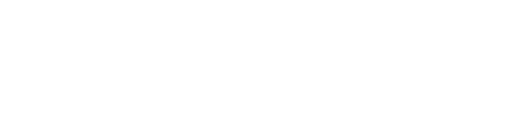
t = 0.00 s
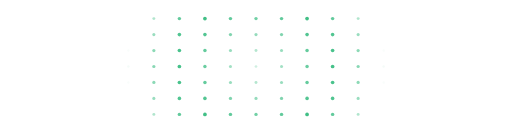
t = 1.25 s
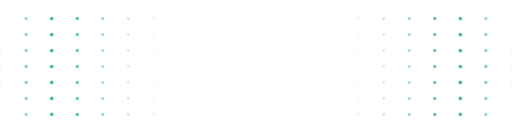
t = 2.50 s
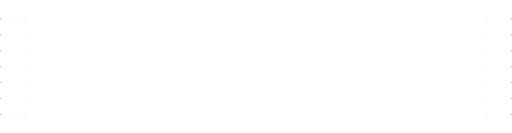
t = 3.75 s
t = 5.00 s: frame unchanged from t = 0.00 s, image omitted
t = 6.25 s: frame unchanged from t = 1.25 s, image omitted

The animated SVG that drew these frames (rendered in a browser with its animation timeline set to each time). Animation: 1 CSS @keyframes rule; one cycle of 7.50 s, repeats indefinitely.

<svg viewBox="-384 -100 768 200" fill="none" class="block h-full w-full" preserveAspectRatio="xMidYMid meet" aria-hidden="true"><circle cx="-384" cy="-72" r="1.8" style="animation:foundationRipple 5s ease-out 2.5s infinite;fill:rgba(255,255,255,0.22)"></circle><circle cx="-345.6" cy="-72" r="1.8" style="animation:foundationRipple 5s ease-out 2.258944485523991s infinite;fill:rgba(255,255,255,0.22)"></circle><circle cx="-307.2" cy="-72" r="1.8" style="animation:foundationRipple 5s ease-out 2.0190133962754238s infinite;fill:rgba(255,255,255,0.22)"></circle><circle cx="-268.8" cy="-72" r="1.8" style="animation:foundationRipple 5s ease-out 1.780661314506813s infinite;fill:rgba(255,255,255,0.22)"></circle><circle cx="-230.4" cy="-72" r="1.8" style="animation:foundationRipple 5s ease-out 1.5446193889122894s infinite;fill:rgba(255,255,255,0.22)"></circle><circle cx="-192" cy="-72" r="1.8" style="animation:foundationRipple 5s ease-out 1.3121349447398871s infinite;fill:rgba(255,255,255,0.22)"></circle><circle cx="-153.60000000000002" cy="-72" r="1.8" style="animation:foundationRipple 5s ease-out 1.0854961477556948s infinite;fill:rgba(255,255,255,0.22)"></circle><circle cx="-115.19999999999999" cy="-72" r="1.8" style="animation:foundationRipple 5s ease-out 0.8692872812589003s infinite;fill:rgba(255,255,255,0.22)"></circle><circle cx="-76.80000000000001" cy="-72" r="1.8" style="animation:foundationRipple 5s ease-out 0.673627185396834s infinite;fill:rgba(255,255,255,0.22)"></circle><circle cx="-38.400000000000034" cy="-72" r="1.8" style="animation:foundationRipple 5s ease-out 0.5221508493088586s infinite;fill:rgba(255,255,255,0.22)"></circle><circle cx="0" cy="-72" r="1.8" style="animation:foundationRipple 5s ease-out 0.4607213376254634s infinite;fill:rgba(255,255,255,0.22)"></circle><circle cx="38.39999999999998" cy="-72" r="1.8" style="animation:foundationRipple 5s ease-out 0.5221508493088584s infinite;fill:rgba(255,255,255,0.22)"></circle><circle cx="76.79999999999995" cy="-72" r="1.8" style="animation:foundationRipple 5s ease-out 0.6736271853968335s infinite;fill:rgba(255,255,255,0.22)"></circle><circle cx="115.19999999999999" cy="-72" r="1.8" style="animation:foundationRipple 5s ease-out 0.8692872812589003s infinite;fill:rgba(255,255,255,0.22)"></circle><circle cx="153.60000000000002" cy="-72" r="1.8" style="animation:foundationRipple 5s ease-out 1.0854961477556948s infinite;fill:rgba(255,255,255,0.22)"></circle><circle cx="192" cy="-72" r="1.8" style="animation:foundationRipple 5s ease-out 1.3121349447398871s infinite;fill:rgba(255,255,255,0.22)"></circle><circle cx="230.39999999999998" cy="-72" r="1.8" style="animation:foundationRipple 5s ease-out 1.5446193889122892s infinite;fill:rgba(255,255,255,0.22)"></circle><circle cx="268.79999999999995" cy="-72" r="1.8" style="animation:foundationRipple 5s ease-out 1.780661314506813s infinite;fill:rgba(255,255,255,0.22)"></circle><circle cx="307.19999999999993" cy="-72" r="1.8" style="animation:foundationRipple 5s ease-out 2.0190133962754238s infinite;fill:rgba(255,255,255,0.22)"></circle><circle cx="345.6" cy="-72" r="1.8" style="animation:foundationRipple 5s ease-out 2.258944485523991s infinite;fill:rgba(255,255,255,0.22)"></circle><circle cx="384" cy="-72" r="1.8" style="animation:foundationRipple 5s ease-out 2.5s infinite;fill:rgba(255,255,255,0.22)"></circle><circle cx="-384" cy="-48" r="1.8" style="animation:foundationRipple 5s ease-out 2.4763027827182427s infinite;fill:rgba(255,255,255,0.22)"></circle><circle cx="-345.6" cy="-48" r="1.8" style="animation:foundationRipple 5s ease-out 2.2326902293818907s infinite;fill:rgba(255,255,255,0.22)"></circle><circle cx="-307.2" cy="-48" r="1.8" style="animation:foundationRipple 5s ease-out 1.989595578512813s infinite;fill:rgba(255,255,255,0.22)"></circle><circle cx="-268.8" cy="-48" r="1.8" style="animation:foundationRipple 5s ease-out 1.7472350124351466s infinite;fill:rgba(255,255,255,0.22)"></circle><circle cx="-230.4" cy="-48" r="1.8" style="animation:foundationRipple 5s ease-out 1.5059629903493268s infinite;fill:rgba(255,255,255,0.22)"></circle><circle cx="-192" cy="-48" r="1.8" style="animation:foundationRipple 5s ease-out 1.266401826003761s infinite;fill:rgba(255,255,255,0.22)"></circle><circle cx="-153.60000000000002" cy="-48" r="1.8" style="animation:foundationRipple 5s ease-out 1.0297462592748596s infinite;fill:rgba(255,255,255,0.22)"></circle><circle cx="-115.19999999999999" cy="-48" r="1.8" style="animation:foundationRipple 5s ease-out 0.7985836518841365s infinite;fill:rgba(255,255,255,0.22)"></circle><circle cx="-76.80000000000001" cy="-48" r="1.8" style="animation:foundationRipple 5s ease-out 0.5795248541726004s infinite;fill:rgba(255,255,255,0.22)"></circle><circle cx="-38.400000000000034" cy="-48" r="1.8" style="animation:foundationRipple 5s ease-out 0.39334079515361176s infinite;fill:rgba(255,255,255,0.22)"></circle><circle cx="0" cy="-48" r="1.8" style="animation:foundationRipple 5s ease-out 0.3071475584169756s infinite;fill:rgba(255,255,255,0.22)"></circle><circle cx="38.39999999999998" cy="-48" r="1.8" style="animation:foundationRipple 5s ease-out 0.39334079515361153s infinite;fill:rgba(255,255,255,0.22)"></circle><circle cx="76.79999999999995" cy="-48" r="1.8" style="animation:foundationRipple 5s ease-out 0.5795248541726s infinite;fill:rgba(255,255,255,0.22)"></circle><circle cx="115.19999999999999" cy="-48" r="1.8" style="animation:foundationRipple 5s ease-out 0.7985836518841365s infinite;fill:rgba(255,255,255,0.22)"></circle><circle cx="153.60000000000002" cy="-48" r="1.8" style="animation:foundationRipple 5s ease-out 1.0297462592748596s infinite;fill:rgba(255,255,255,0.22)"></circle><circle cx="192" cy="-48" r="1.8" style="animation:foundationRipple 5s ease-out 1.266401826003761s infinite;fill:rgba(255,255,255,0.22)"></circle><circle cx="230.39999999999998" cy="-48" r="1.8" style="animation:foundationRipple 5s ease-out 1.5059629903493268s infinite;fill:rgba(255,255,255,0.22)"></circle><circle cx="268.79999999999995" cy="-48" r="1.8" style="animation:foundationRipple 5s ease-out 1.7472350124351463s infinite;fill:rgba(255,255,255,0.22)"></circle><circle cx="307.19999999999993" cy="-48" r="1.8" style="animation:foundationRipple 5s ease-out 1.9895955785128128s infinite;fill:rgba(255,255,255,0.22)"></circle><circle cx="345.6" cy="-48" r="1.8" style="animation:foundationRipple 5s ease-out 2.2326902293818907s infinite;fill:rgba(255,255,255,0.22)"></circle><circle cx="384" cy="-48" r="1.8" style="animation:foundationRipple 5s ease-out 2.4763027827182427s infinite;fill:rgba(255,255,255,0.22)"></circle><circle cx="-384" cy="-24" r="1.8" style="animation:foundationRipple 5s ease-out 2.461974970367689s infinite;fill:rgba(255,255,255,0.22)"></circle><circle cx="-345.6" cy="-24" r="1.8" style="animation:foundationRipple 5s ease-out 2.2167884300032394s infinite;fill:rgba(255,255,255,0.22)"></circle><circle cx="-307.2" cy="-24" r="1.8" style="animation:foundationRipple 5s ease-out 1.9717342237372169s infinite;fill:rgba(255,255,255,0.22)"></circle><circle cx="-268.8" cy="-24" r="1.8" style="animation:foundationRipple 5s ease-out 1.7268686897671501s infinite;fill:rgba(255,255,255,0.22)"></circle><circle cx="-230.4" cy="-24" r="1.8" style="animation:foundationRipple 5s ease-out 1.482285333976139s infinite;fill:rgba(255,255,255,0.22)"></circle><circle cx="-192" cy="-24" r="1.8" style="animation:foundationRipple 5s ease-out 1.2381513913591213s infinite;fill:rgba(255,255,255,0.22)"></circle><circle cx="-153.60000000000002" cy="-24" r="1.8" style="animation:foundationRipple 5s ease-out 0.9947977892564066s infinite;fill:rgba(255,255,255,0.22)"></circle><circle cx="-115.19999999999999" cy="-24" r="1.8" style="animation:foundationRipple 5s ease-out 0.7529814951746634s infinite;fill:rgba(255,255,255,0.22)"></circle><circle cx="-76.80000000000001" cy="-24" r="1.8" style="animation:foundationRipple 5s ease-out 0.5148731296374298s infinite;fill:rgba(255,255,255,0.22)"></circle><circle cx="-38.400000000000034" cy="-24" r="1.8" style="animation:foundationRipple 5s ease-out 0.28976242708630034s infinite;fill:rgba(255,255,255,0.22)"></circle><circle cx="0" cy="-24" r="1.8" style="animation:foundationRipple 5s ease-out 0.1535737792084878s infinite;fill:rgba(255,255,255,0.22)"></circle><circle cx="38.39999999999998" cy="-24" r="1.8" style="animation:foundationRipple 5s ease-out 0.2897624270863s infinite;fill:rgba(255,255,255,0.22)"></circle><circle cx="76.79999999999995" cy="-24" r="1.8" style="animation:foundationRipple 5s ease-out 0.5148731296374294s infinite;fill:rgba(255,255,255,0.22)"></circle><circle cx="115.19999999999999" cy="-24" r="1.8" style="animation:foundationRipple 5s ease-out 0.7529814951746634s infinite;fill:rgba(255,255,255,0.22)"></circle><circle cx="153.60000000000002" cy="-24" r="1.8" style="animation:foundationRipple 5s ease-out 0.9947977892564066s infinite;fill:rgba(255,255,255,0.22)"></circle><circle cx="192" cy="-24" r="1.8" style="animation:foundationRipple 5s ease-out 1.2381513913591213s infinite;fill:rgba(255,255,255,0.22)"></circle><circle cx="230.39999999999998" cy="-24" r="1.8" style="animation:foundationRipple 5s ease-out 1.482285333976139s infinite;fill:rgba(255,255,255,0.22)"></circle><circle cx="268.79999999999995" cy="-24" r="1.8" style="animation:foundationRipple 5s ease-out 1.7268686897671495s infinite;fill:rgba(255,255,255,0.22)"></circle><circle cx="307.19999999999993" cy="-24" r="1.8" style="animation:foundationRipple 5s ease-out 1.9717342237372164s infinite;fill:rgba(255,255,255,0.22)"></circle><circle cx="345.6" cy="-24" r="1.8" style="animation:foundationRipple 5s ease-out 2.2167884300032394s infinite;fill:rgba(255,255,255,0.22)"></circle><circle cx="384" cy="-24" r="1.8" style="animation:foundationRipple 5s ease-out 2.461974970367689s infinite;fill:rgba(255,255,255,0.22)"></circle><circle cx="-384" cy="0" r="1.8" style="animation:foundationRipple 5s ease-out 2.457180467335805s infinite;fill:rgba(255,255,255,0.22)"></circle><circle cx="-345.6" cy="0" r="1.8" style="animation:foundationRipple 5s ease-out 2.211462420602224s infinite;fill:rgba(255,255,255,0.22)"></circle><circle cx="-307.2" cy="0" r="1.8" style="animation:foundationRipple 5s ease-out 1.9657443738686435s infinite;fill:rgba(255,255,255,0.22)"></circle><circle cx="-268.8" cy="0" r="1.8" style="animation:foundationRipple 5s ease-out 1.7200263271350635s infinite;fill:rgba(255,255,255,0.22)"></circle><circle cx="-230.4" cy="0" r="1.8" style="animation:foundationRipple 5s ease-out 1.4743082804014829s infinite;fill:rgba(255,255,255,0.22)"></circle><circle cx="-192" cy="0" r="1.8" style="animation:foundationRipple 5s ease-out 1.2285902336679024s infinite;fill:rgba(255,255,255,0.22)"></circle><circle cx="-153.60000000000002" cy="0" r="1.8" style="animation:foundationRipple 5s ease-out 0.9828721869343221s infinite;fill:rgba(255,255,255,0.22)"></circle><circle cx="-115.19999999999999" cy="0" r="1.8" style="animation:foundationRipple 5s ease-out 0.7371541402007413s infinite;fill:rgba(255,255,255,0.22)"></circle><circle cx="-76.80000000000001" cy="0" r="1.8" style="animation:foundationRipple 5s ease-out 0.49143609346716105s infinite;fill:rgba(255,255,255,0.22)"></circle><circle cx="-38.400000000000034" cy="0" r="1.8" style="animation:foundationRipple 5s ease-out 0.2457180467335807s infinite;fill:rgba(255,255,255,0.22)"></circle><circle cx="0" cy="0" r="1.8" style="animation:foundationRipple 5s ease-out 0s infinite;fill:rgba(255,255,255,0.22)"></circle><circle cx="38.39999999999998" cy="0" r="1.8" style="animation:foundationRipple 5s ease-out 0.24571804673358033s infinite;fill:rgba(255,255,255,0.22)"></circle><circle cx="76.79999999999995" cy="0" r="1.8" style="animation:foundationRipple 5s ease-out 0.49143609346716066s infinite;fill:rgba(255,255,255,0.22)"></circle><circle cx="115.19999999999999" cy="0" r="1.8" style="animation:foundationRipple 5s ease-out 0.7371541402007413s infinite;fill:rgba(255,255,255,0.22)"></circle><circle cx="153.60000000000002" cy="0" r="1.8" style="animation:foundationRipple 5s ease-out 0.9828721869343221s infinite;fill:rgba(255,255,255,0.22)"></circle><circle cx="192" cy="0" r="1.8" style="animation:foundationRipple 5s ease-out 1.2285902336679024s infinite;fill:rgba(255,255,255,0.22)"></circle><circle cx="230.39999999999998" cy="0" r="1.8" style="animation:foundationRipple 5s ease-out 1.4743082804014827s infinite;fill:rgba(255,255,255,0.22)"></circle><circle cx="268.79999999999995" cy="0" r="1.8" style="animation:foundationRipple 5s ease-out 1.7200263271350629s infinite;fill:rgba(255,255,255,0.22)"></circle><circle cx="307.19999999999993" cy="0" r="1.8" style="animation:foundationRipple 5s ease-out 1.9657443738686433s infinite;fill:rgba(255,255,255,0.22)"></circle><circle cx="345.6" cy="0" r="1.8" style="animation:foundationRipple 5s ease-out 2.211462420602224s infinite;fill:rgba(255,255,255,0.22)"></circle><circle cx="384" cy="0" r="1.8" style="animation:foundationRipple 5s ease-out 2.457180467335805s infinite;fill:rgba(255,255,255,0.22)"></circle><circle cx="-384" cy="24" r="1.8" style="animation:foundationRipple 5s ease-out 2.461974970367689s infinite;fill:rgba(255,255,255,0.22)"></circle><circle cx="-345.6" cy="24" r="1.8" style="animation:foundationRipple 5s ease-out 2.2167884300032394s infinite;fill:rgba(255,255,255,0.22)"></circle><circle cx="-307.2" cy="24" r="1.8" style="animation:foundationRipple 5s ease-out 1.9717342237372169s infinite;fill:rgba(255,255,255,0.22)"></circle><circle cx="-268.8" cy="24" r="1.8" style="animation:foundationRipple 5s ease-out 1.7268686897671501s infinite;fill:rgba(255,255,255,0.22)"></circle><circle cx="-230.4" cy="24" r="1.8" style="animation:foundationRipple 5s ease-out 1.482285333976139s infinite;fill:rgba(255,255,255,0.22)"></circle><circle cx="-192" cy="24" r="1.8" style="animation:foundationRipple 5s ease-out 1.2381513913591213s infinite;fill:rgba(255,255,255,0.22)"></circle><circle cx="-153.60000000000002" cy="24" r="1.8" style="animation:foundationRipple 5s ease-out 0.9947977892564066s infinite;fill:rgba(255,255,255,0.22)"></circle><circle cx="-115.19999999999999" cy="24" r="1.8" style="animation:foundationRipple 5s ease-out 0.7529814951746634s infinite;fill:rgba(255,255,255,0.22)"></circle><circle cx="-76.80000000000001" cy="24" r="1.8" style="animation:foundationRipple 5s ease-out 0.5148731296374298s infinite;fill:rgba(255,255,255,0.22)"></circle><circle cx="-38.400000000000034" cy="24" r="1.8" style="animation:foundationRipple 5s ease-out 0.28976242708630034s infinite;fill:rgba(255,255,255,0.22)"></circle><circle cx="0" cy="24" r="1.8" style="animation:foundationRipple 5s ease-out 0.1535737792084878s infinite;fill:rgba(255,255,255,0.22)"></circle><circle cx="38.39999999999998" cy="24" r="1.8" style="animation:foundationRipple 5s ease-out 0.2897624270863s infinite;fill:rgba(255,255,255,0.22)"></circle><circle cx="76.79999999999995" cy="24" r="1.8" style="animation:foundationRipple 5s ease-out 0.5148731296374294s infinite;fill:rgba(255,255,255,0.22)"></circle><circle cx="115.19999999999999" cy="24" r="1.8" style="animation:foundationRipple 5s ease-out 0.7529814951746634s infinite;fill:rgba(255,255,255,0.22)"></circle><circle cx="153.60000000000002" cy="24" r="1.8" style="animation:foundationRipple 5s ease-out 0.9947977892564066s infinite;fill:rgba(255,255,255,0.22)"></circle><circle cx="192" cy="24" r="1.8" style="animation:foundationRipple 5s ease-out 1.2381513913591213s infinite;fill:rgba(255,255,255,0.22)"></circle><circle cx="230.39999999999998" cy="24" r="1.8" style="animation:foundationRipple 5s ease-out 1.482285333976139s infinite;fill:rgba(255,255,255,0.22)"></circle><circle cx="268.79999999999995" cy="24" r="1.8" style="animation:foundationRipple 5s ease-out 1.7268686897671495s infinite;fill:rgba(255,255,255,0.22)"></circle><circle cx="307.19999999999993" cy="24" r="1.8" style="animation:foundationRipple 5s ease-out 1.9717342237372164s infinite;fill:rgba(255,255,255,0.22)"></circle><circle cx="345.6" cy="24" r="1.8" style="animation:foundationRipple 5s ease-out 2.2167884300032394s infinite;fill:rgba(255,255,255,0.22)"></circle><circle cx="384" cy="24" r="1.8" style="animation:foundationRipple 5s ease-out 2.461974970367689s infinite;fill:rgba(255,255,255,0.22)"></circle><circle cx="-384" cy="48" r="1.8" style="animation:foundationRipple 5s ease-out 2.4763027827182427s infinite;fill:rgba(255,255,255,0.22)"></circle><circle cx="-345.6" cy="48" r="1.8" style="animation:foundationRipple 5s ease-out 2.2326902293818907s infinite;fill:rgba(255,255,255,0.22)"></circle><circle cx="-307.2" cy="48" r="1.8" style="animation:foundationRipple 5s ease-out 1.989595578512813s infinite;fill:rgba(255,255,255,0.22)"></circle><circle cx="-268.8" cy="48" r="1.8" style="animation:foundationRipple 5s ease-out 1.7472350124351466s infinite;fill:rgba(255,255,255,0.22)"></circle><circle cx="-230.4" cy="48" r="1.8" style="animation:foundationRipple 5s ease-out 1.5059629903493268s infinite;fill:rgba(255,255,255,0.22)"></circle><circle cx="-192" cy="48" r="1.8" style="animation:foundationRipple 5s ease-out 1.266401826003761s infinite;fill:rgba(255,255,255,0.22)"></circle><circle cx="-153.60000000000002" cy="48" r="1.8" style="animation:foundationRipple 5s ease-out 1.0297462592748596s infinite;fill:rgba(255,255,255,0.22)"></circle><circle cx="-115.19999999999999" cy="48" r="1.8" style="animation:foundationRipple 5s ease-out 0.7985836518841365s infinite;fill:rgba(255,255,255,0.22)"></circle><circle cx="-76.80000000000001" cy="48" r="1.8" style="animation:foundationRipple 5s ease-out 0.5795248541726004s infinite;fill:rgba(255,255,255,0.22)"></circle><circle cx="-38.400000000000034" cy="48" r="1.8" style="animation:foundationRipple 5s ease-out 0.39334079515361176s infinite;fill:rgba(255,255,255,0.22)"></circle><circle cx="0" cy="48" r="1.8" style="animation:foundationRipple 5s ease-out 0.3071475584169756s infinite;fill:rgba(255,255,255,0.22)"></circle><circle cx="38.39999999999998" cy="48" r="1.8" style="animation:foundationRipple 5s ease-out 0.39334079515361153s infinite;fill:rgba(255,255,255,0.22)"></circle><circle cx="76.79999999999995" cy="48" r="1.8" style="animation:foundationRipple 5s ease-out 0.5795248541726s infinite;fill:rgba(255,255,255,0.22)"></circle><circle cx="115.19999999999999" cy="48" r="1.8" style="animation:foundationRipple 5s ease-out 0.7985836518841365s infinite;fill:rgba(255,255,255,0.22)"></circle><circle cx="153.60000000000002" cy="48" r="1.8" style="animation:foundationRipple 5s ease-out 1.0297462592748596s infinite;fill:rgba(255,255,255,0.22)"></circle><circle cx="192" cy="48" r="1.8" style="animation:foundationRipple 5s ease-out 1.266401826003761s infinite;fill:rgba(255,255,255,0.22)"></circle><circle cx="230.39999999999998" cy="48" r="1.8" style="animation:foundationRipple 5s ease-out 1.5059629903493268s infinite;fill:rgba(255,255,255,0.22)"></circle><circle cx="268.79999999999995" cy="48" r="1.8" style="animation:foundationRipple 5s ease-out 1.7472350124351463s infinite;fill:rgba(255,255,255,0.22)"></circle><circle cx="307.19999999999993" cy="48" r="1.8" style="animation:foundationRipple 5s ease-out 1.9895955785128128s infinite;fill:rgba(255,255,255,0.22)"></circle><circle cx="345.6" cy="48" r="1.8" style="animation:foundationRipple 5s ease-out 2.2326902293818907s infinite;fill:rgba(255,255,255,0.22)"></circle><circle cx="384" cy="48" r="1.8" style="animation:foundationRipple 5s ease-out 2.4763027827182427s infinite;fill:rgba(255,255,255,0.22)"></circle><circle cx="-384" cy="72" r="1.8" style="animation:foundationRipple 5s ease-out 2.5s infinite;fill:rgba(255,255,255,0.22)"></circle><circle cx="-345.6" cy="72" r="1.8" style="animation:foundationRipple 5s ease-out 2.258944485523991s infinite;fill:rgba(255,255,255,0.22)"></circle><circle cx="-307.2" cy="72" r="1.8" style="animation:foundationRipple 5s ease-out 2.0190133962754238s infinite;fill:rgba(255,255,255,0.22)"></circle><circle cx="-268.8" cy="72" r="1.8" style="animation:foundationRipple 5s ease-out 1.780661314506813s infinite;fill:rgba(255,255,255,0.22)"></circle><circle cx="-230.4" cy="72" r="1.8" style="animation:foundationRipple 5s ease-out 1.5446193889122894s infinite;fill:rgba(255,255,255,0.22)"></circle><circle cx="-192" cy="72" r="1.8" style="animation:foundationRipple 5s ease-out 1.3121349447398871s infinite;fill:rgba(255,255,255,0.22)"></circle><circle cx="-153.60000000000002" cy="72" r="1.8" style="animation:foundationRipple 5s ease-out 1.0854961477556948s infinite;fill:rgba(255,255,255,0.22)"></circle><circle cx="-115.19999999999999" cy="72" r="1.8" style="animation:foundationRipple 5s ease-out 0.8692872812589003s infinite;fill:rgba(255,255,255,0.22)"></circle><circle cx="-76.80000000000001" cy="72" r="1.8" style="animation:foundationRipple 5s ease-out 0.673627185396834s infinite;fill:rgba(255,255,255,0.22)"></circle><circle cx="-38.400000000000034" cy="72" r="1.8" style="animation:foundationRipple 5s ease-out 0.5221508493088586s infinite;fill:rgba(255,255,255,0.22)"></circle><circle cx="0" cy="72" r="1.8" style="animation:foundationRipple 5s ease-out 0.4607213376254634s infinite;fill:rgba(255,255,255,0.22)"></circle><circle cx="38.39999999999998" cy="72" r="1.8" style="animation:foundationRipple 5s ease-out 0.5221508493088584s infinite;fill:rgba(255,255,255,0.22)"></circle><circle cx="76.79999999999995" cy="72" r="1.8" style="animation:foundationRipple 5s ease-out 0.6736271853968335s infinite;fill:rgba(255,255,255,0.22)"></circle><circle cx="115.19999999999999" cy="72" r="1.8" style="animation:foundationRipple 5s ease-out 0.8692872812589003s infinite;fill:rgba(255,255,255,0.22)"></circle><circle cx="153.60000000000002" cy="72" r="1.8" style="animation:foundationRipple 5s ease-out 1.0854961477556948s infinite;fill:rgba(255,255,255,0.22)"></circle><circle cx="192" cy="72" r="1.8" style="animation:foundationRipple 5s ease-out 1.3121349447398871s infinite;fill:rgba(255,255,255,0.22)"></circle><circle cx="230.39999999999998" cy="72" r="1.8" style="animation:foundationRipple 5s ease-out 1.5446193889122892s infinite;fill:rgba(255,255,255,0.22)"></circle><circle cx="268.79999999999995" cy="72" r="1.8" style="animation:foundationRipple 5s ease-out 1.780661314506813s infinite;fill:rgba(255,255,255,0.22)"></circle><circle cx="307.19999999999993" cy="72" r="1.8" style="animation:foundationRipple 5s ease-out 2.0190133962754238s infinite;fill:rgba(255,255,255,0.22)"></circle><circle cx="345.6" cy="72" r="1.8" style="animation:foundationRipple 5s ease-out 2.258944485523991s infinite;fill:rgba(255,255,255,0.22)"></circle><circle cx="384" cy="72" r="1.8" style="animation:foundationRipple 5s ease-out 2.5s infinite;fill:rgba(255,255,255,0.22)"></circle><style>
        @keyframes foundationRipple {
          0%, 100% { fill: rgba(255,255,255,0.18); r: 1.8; }
          12%      { fill: rgba(64,191,134,1); r: 2.8; }
          35%      { fill: rgba(255,255,255,0.18); r: 1.8; }
        }
        @media (prefers-reduced-motion: reduce) {
          circle[style*="animation"] { animation: none !important; }
        }
      </style></svg>
